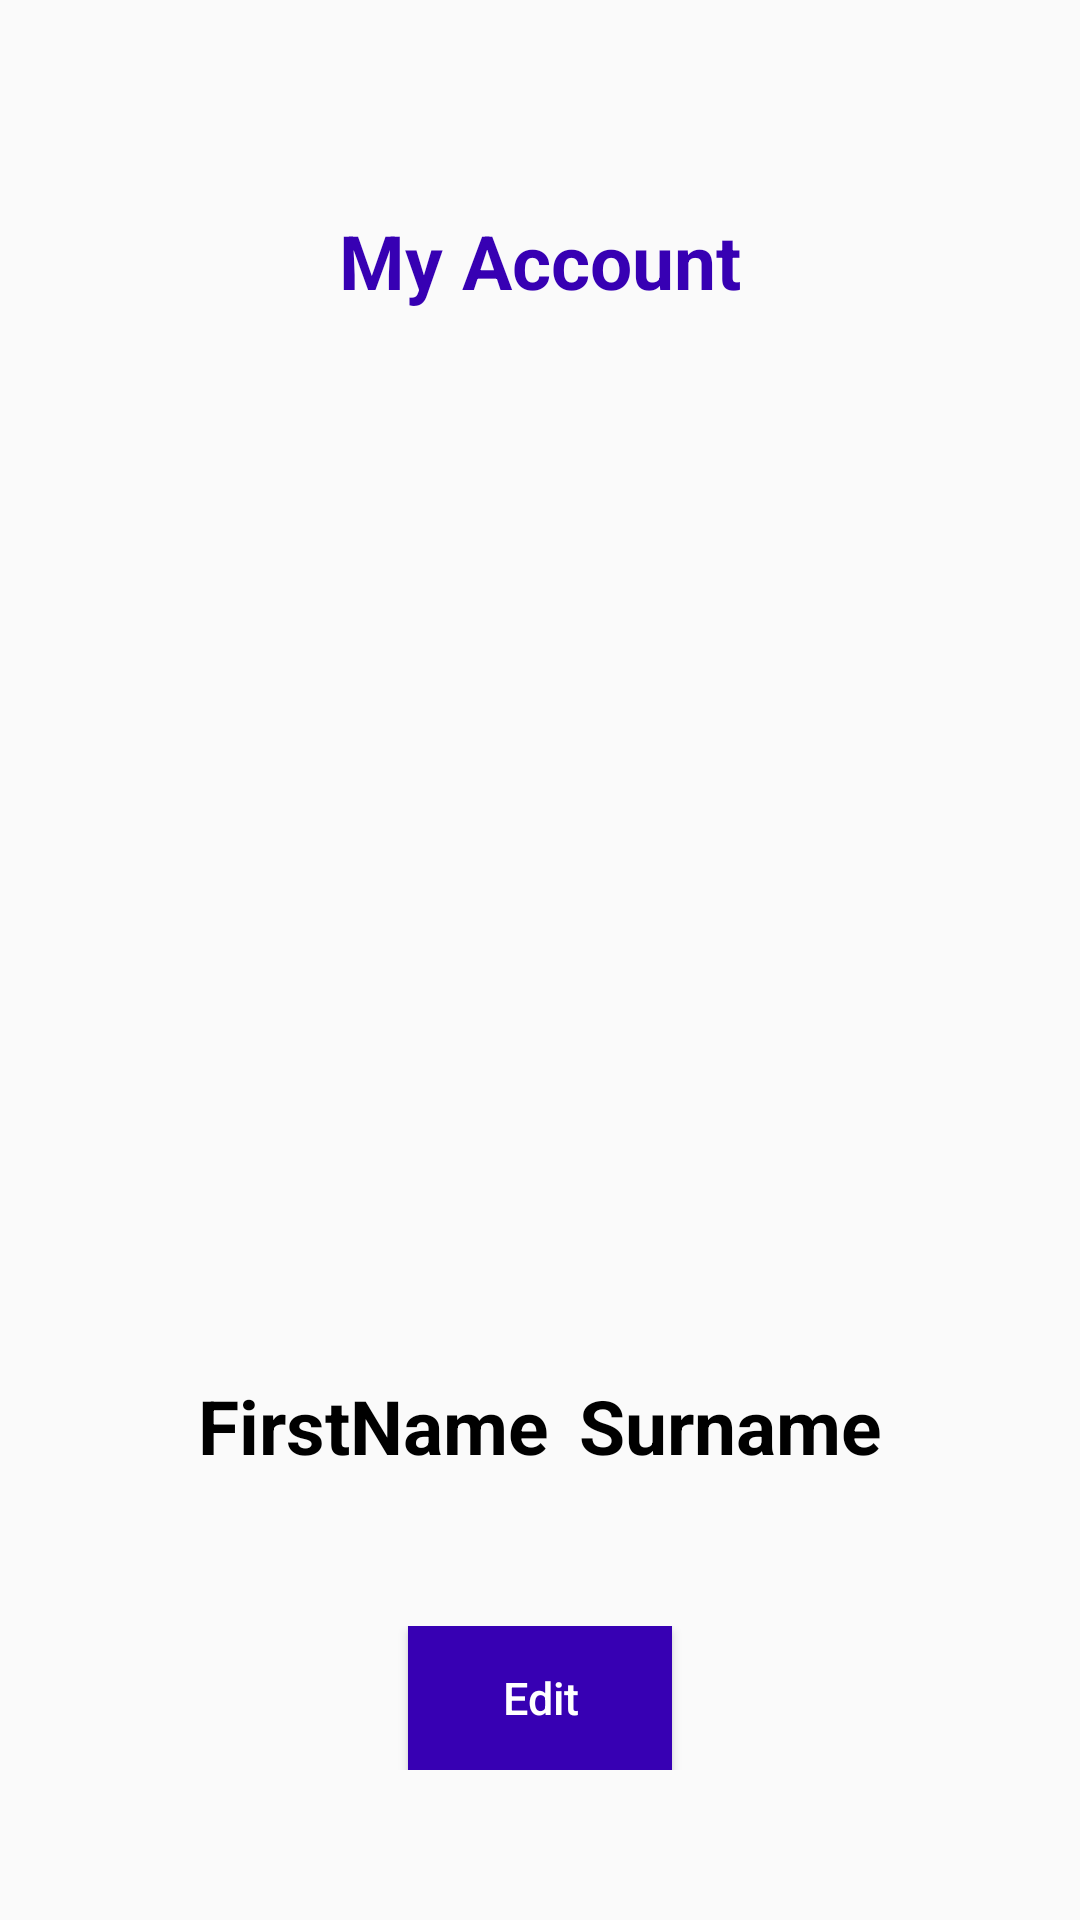

Layout XML and referenced resources for this Android screen:
<!-- AndroidManifest.xml: application theme Theme.FindATutor -->
<!-- res/layout/activity_parent_my_account.xml -->
<?xml version="1.0" encoding="utf-8"?>
<androidx.constraintlayout.widget.ConstraintLayout xmlns:android="http://schemas.android.com/apk/res/android"
    xmlns:tools="http://schemas.android.com/tools"
    android:layout_width="match_parent"
    android:layout_height="match_parent"
    xmlns:app="http://schemas.android.com/apk/res-auto"
    android:gravity="center"
    android:orientation="vertical"
    tools:context=".Activities.ParentMyAccountActivity">

    <LinearLayout
        android:layout_width="match_parent"
        android:layout_height="wrap_content"
        android:gravity="center"
        android:orientation="vertical"
        app:layout_constraintTop_toTopOf="parent"
        android:layout_marginTop="50dp"
        android:id="@+id/linear1">

        <TextView
            android:layout_width="match_parent"
            android:layout_height="wrap_content"
            android:text="My Account"
            android:layout_marginTop="20dp"
            android:gravity="center"
            android:textSize="25sp"
            android:textStyle="bold"
            android:textColor="@color/colorPrimaryDark"/>

        <ImageView
            android:layout_width="200dp"
            android:layout_height="200dp"
            android:id="@+id/parentProfilePic"
            android:layout_margin="50dp"
            android:layout_gravity="center"
            android:src="@mipmap/ic_launcher"/>

    </LinearLayout>

    <LinearLayout
        android:layout_width="match_parent"
        android:layout_height="wrap_content"
        android:orientation="horizontal"
        android:gravity="center"
        android:id="@+id/linear2"
        app:layout_constraintBottom_toTopOf="@+id/linear3"
        android:layout_marginBottom="50dp">

        <TextView
            android:layout_width="wrap_content"
            android:layout_height="wrap_content"
            android:id="@+id/parentFirstName"
            android:layout_marginEnd="5dp"
            android:text="FirstName"
            android:gravity="center"
            android:layout_gravity="center"
            android:textColor="@color/black"
            android:textStyle="bold"
            android:textSize="25sp"/>

        <TextView
            android:layout_width="wrap_content"
            android:layout_height="wrap_content"
            android:id="@+id/parentSurname"
            android:layout_marginStart="5dp"
            android:text="Surname"
            android:gravity="center"
            android:layout_gravity="center"
            android:textColor="@color/black"
            android:textStyle="bold"
            android:textSize="25sp"/>

    </LinearLayout>

    <LinearLayout
        android:layout_width="match_parent"
        android:layout_height="wrap_content"
        android:orientation="vertical"
        android:gravity="center"
        android:id="@+id/linear3"
        app:layout_constraintBottom_toBottomOf="parent"
        android:layout_marginBottom="50dp">

        <Button
            android:layout_width="wrap_content"
            android:layout_height="wrap_content"
            android:text="Edit"
            android:id="@+id/editParentAccount"
            android:textSize="15sp"
            android:textAllCaps="false"
            android:background="@color/colorPrimaryDark"
            android:textColor="@color/white"
            android:layout_gravity="center"/>

    </LinearLayout>

</androidx.constraintlayout.widget.ConstraintLayout>
<!-- resources referenced by this layout -->
<resources>
  <style name="Theme.FindATutor" parent="Theme.AppCompat.Light.NoActionBar">
          
          
          <item name="colorPrimaryVariant">@color/purple_700</item>
          <item name="colorOnPrimary">@color/white</item>
          
          <item name="colorSecondary">@color/teal_200</item>
          <item name="colorSecondaryVariant">@color/teal_700</item>
          <item name="colorOnSecondary">@color/black</item>
          
          <item name="android:statusBarColor" tools:targetApi="l">?attr/colorPrimaryVariant</item>
          
  
          <item name="colorPrimary">@color/colorPrimary</item>
          <item name="colorPrimaryDark">@color/colorPrimaryDark</item>
          <item name="colorAccent">@color/colorAccent</item>
      </style>
  <!-- not gathered from this repository: default colours our renderer supplied (Android Studio template values) -->
  <color name="purple_700">#FF3700B3</color>
  <color name="teal_200">#FF03DAC5</color>
  <color name="teal_700">#FF018786</color>
  <color name="black">#FF000000</color>
  <color name="white">#FFFFFFFF</color>
  <color name="colorPrimary">#FF6200EE</color>
  <color name="colorPrimaryDark">#FF3700B3</color>
  <color name="colorAccent">#FF03DAC5</color>
</resources>
